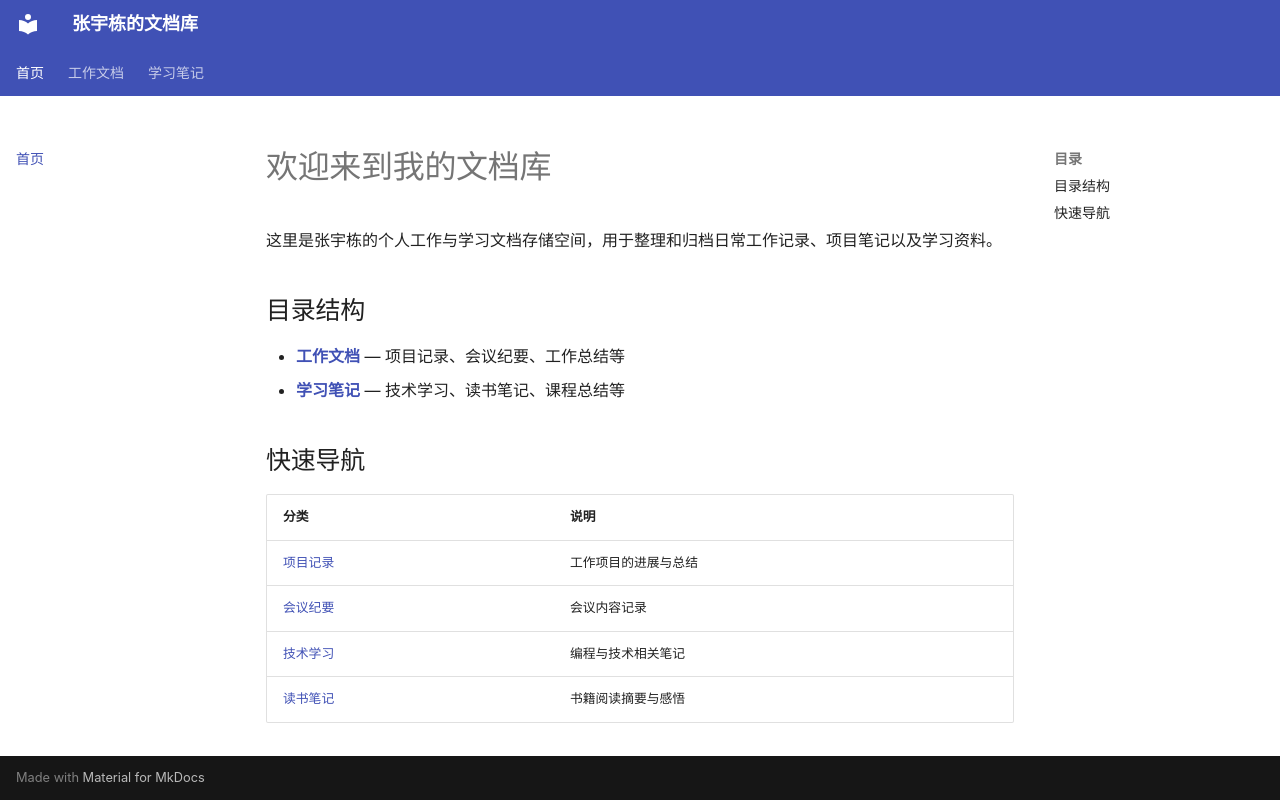

repository: zhangyudong0215/yan.github.io · page: index.html · generator: mkdocs

# 欢迎来到我的文档库

这里是张宇栋的个人工作与学习文档存储空间，用于整理和归档日常工作记录、项目笔记以及学习资料。

## 目录结构

- **[工作文档](work/index.md)** — 项目记录、会议纪要、工作总结等
- **[学习笔记](study/index.md)** — 技术学习、读书笔记、课程总结等

## 快速导航

| 分类 | 说明 |
|------|------|
| [项目记录](work/projects.md) | 工作项目的进展与总结 |
| [会议纪要](work/meetings.md) | 会议内容记录 |
| [技术学习](study/tech.md) | 编程与技术相关笔记 |
| [读书笔记](study/reading.md) | 书籍阅读摘要与感悟 |
